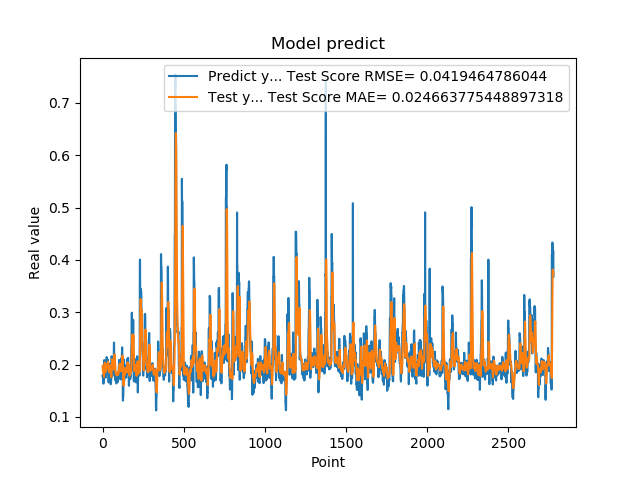

Values plotted in this chart, from the file beside it:
1.779100298881530762e-01, 1.975744159359661967e-01
1.779100298881530762e-01, 1.941846090324037266e-01
1.810636967420578003e-01, 1.909638721185545063e-01
1.810636967420578003e-01, 1.890191233311274421e-01
1.680064052343368530e-01, 1.871455402815779545e-01
1.635809391736984530e-01, 1.837180931846786047e-01
1.635809391736984530e-01, 1.814870889879088567e-01
1.706920862197875977e-01, 1.793318602114434834e-01
1.706920862197875977e-01, 1.779864589654917006e-01
1.916799396276473999e-01, 1.768014648365421049e-01
2.085516005754470825e-01, 1.807609293264315631e-01
2.085516005754470825e-01, 1.878767643900353113e-01
2.058236002922058105e-01, 1.943947323818981665e-01
2.058236002922058105e-01, 1.992491597410686599e-01
1.828240007162094116e-01, 2.035970410640992878e-01
1.857409924268722534e-01, 2.016586773651491693e-01
1.857409924268722534e-01, 1.982463924538386824e-01
1.775099337100982666e-01, 1.950027165992318512e-01
1.775099337100982666e-01, 1.908684111219415003e-01
1.752161234617232999e-01, 1.870663237284118652e-01
1.971126049757004062e-01, 1.858772898118888905e-01
1.971126049757004062e-01, 1.879495923378839972e-01
1.845117062330246249e-01, 1.899917515381503719e-01
1.845117062330246249e-01, 1.907988148216901159e-01
1.984785944223403931e-01, 1.916215761272109241e-01
2.143009155988692960e-01, 1.947293810882924081e-01
2.143009155988692960e-01, 1.977565332457794645e-01
1.841159015893935880e-01, 2.007131216197737822e-01
1.841159015893935880e-01, 2.000977402709305242e-01
2.104043960571289062e-01, 1.994174884402339643e-01
2.032361328601836881e-01, 2.012742338188842905e-01
2.032361328601836881e-01, 1.998834584757680777e-01
2.088565975427627841e-01, 1.987813758135101583e-01
2.088565975427627841e-01, 2.022935881364490152e-01
1.960448026657104492e-01, 2.053326351703816943e-01
1.900728046894073209e-01, 2.032017605941981719e-01
1.900728046894073209e-01, 2.010954041842928641e-01
1.658952832221984863e-01, 1.990412892462399552e-01
1.658952832221984863e-01, 1.926366427819898031e-01
1.872539073228836337e-01, 1.864814112275232083e-01
1.852532625198364535e-01, 1.856294253425762875e-01
1.852532625198364535e-01, 1.851840124617493977e-01
1.799222826957702359e-01, 1.849459780792498398e-01
1.799222826957702359e-01, 1.867368369961287244e-01
2.012764066457748136e-01, 1.882284947236021466e-01
1.978618204593658725e-01, 1.907051085113174449e-01
1.978618204593658725e-01, 1.927080644496058370e-01
1.950792670249938965e-01, 1.946239385326408722e-01
1.950792670249938965e-01, 1.966279722011773645e-01
1.711323857307434082e-01, 1.983173018260828424e-01
1.623787879943847379e-01, 1.937518582826024127e-01
1.623787879943847379e-01, 1.884193913335869830e-01
1.677809953689575195e-01, 1.832872143315139868e-01
1.677809953689575195e-01, 1.794624938055723318e-01
2.059821039438247958e-01, 1.759389587500405083e-01
2.158481031656265259e-01, 1.820761358787934547e-01
2.158481031656265259e-01, 1.905262080537658276e-01
2.141157686710357111e-01, 1.982414186453442251e-01
2.141157686710357111e-01, 2.045649393354780077e-01
1.768843084573745450e-01, 2.100472506276486462e-01
1.967563778162002563e-01, 2.052779923124039008e-01
... 2,719 more rows
